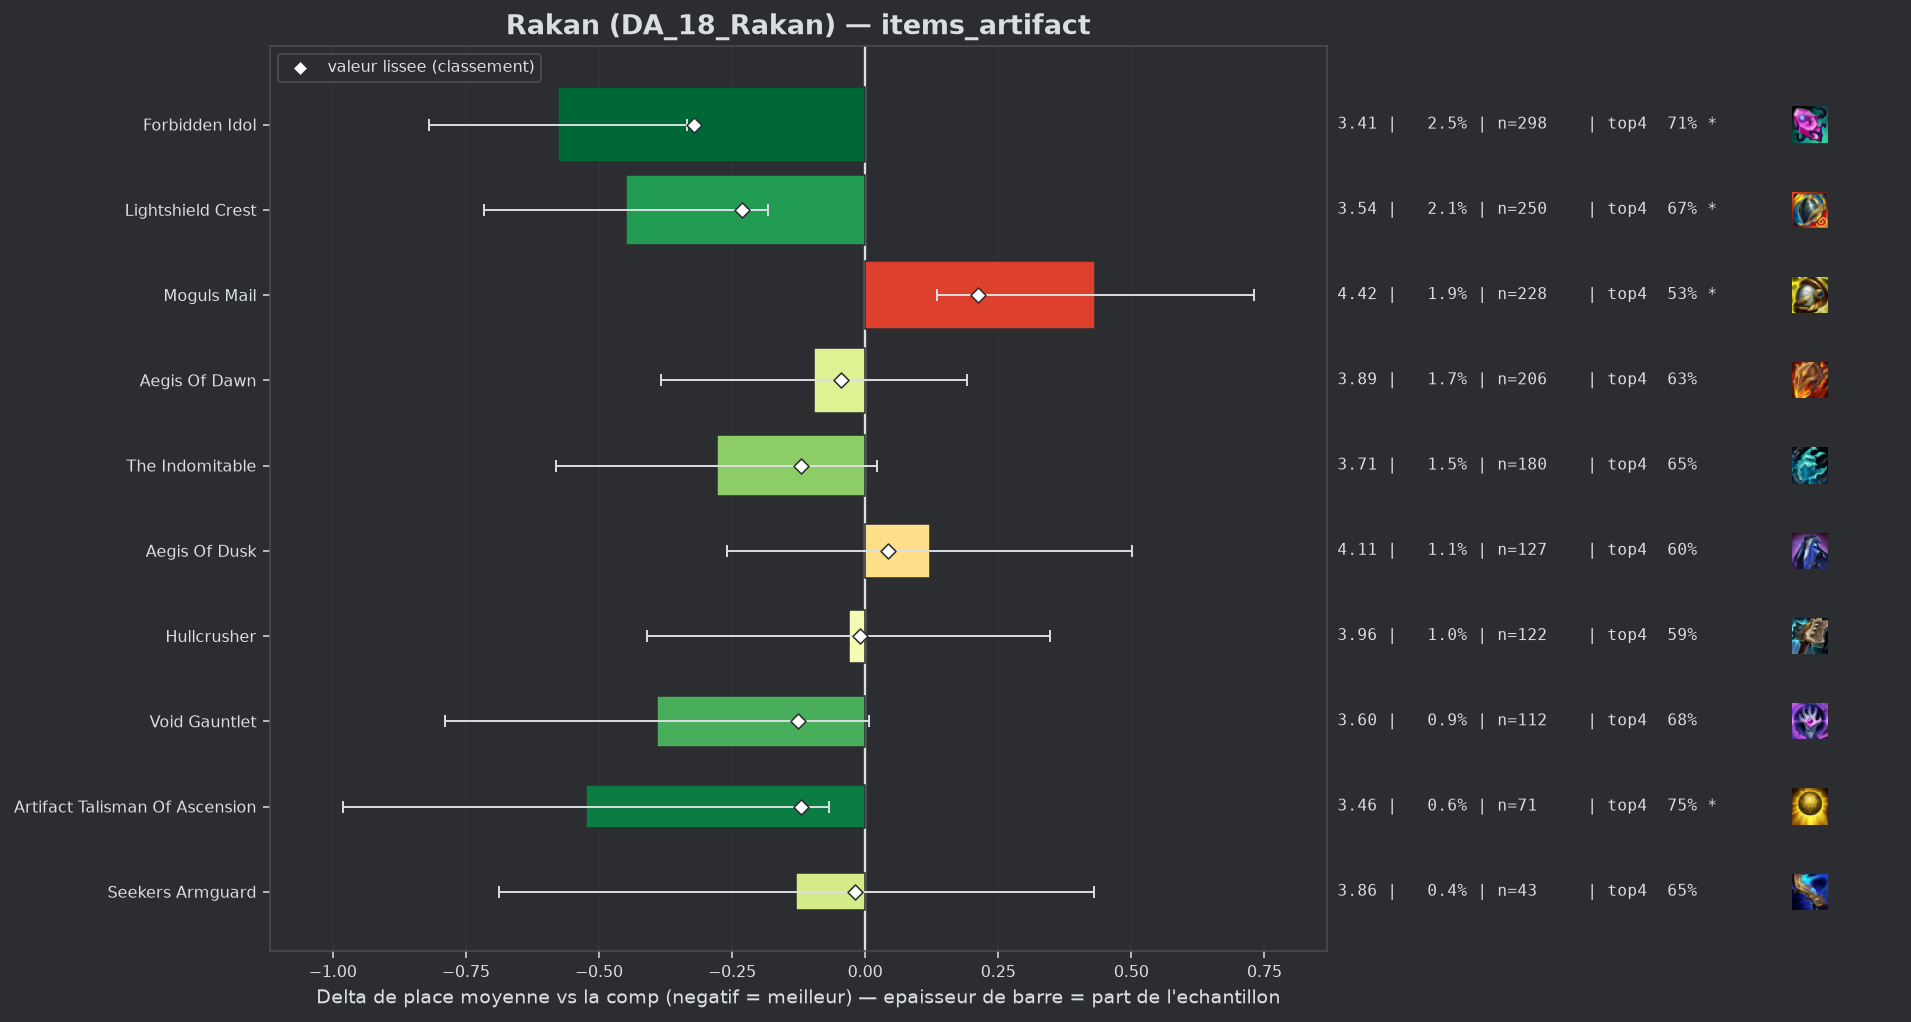

Data behind this chart, as committed beside it:
group, label, n, share, avg_place, shrunk_avg, score, d_avg, d_avg_pess, impact, d_top4, win, top2, top4, sd, z, p, significant
populaire, Forbidden Idol, 298, 0.02525, 3.413, 3.668, -0.322, -0.577, -0.334, 0.0081, 0.1109, 0.2282, 0.4262, 0.7114, 2.111, -4.65, 0.0, True
populaire, Lightshield Crest, 250, 0.02118, 3.54, 3.758, -0.231, -0.449, -0.183, 0.0049, 0.0715, 0.212, 0.396, 0.672, 2.128, -3.3, 0.00096, True
populaire, Void Gauntlet, 112, 0.009488, 3.598, 3.864, -0.126, -0.391, 0.0, 0.0012, 0.0781, 0.1964, 0.375, 0.6786, 2.14, -1.93, 0.0542, False
populaire, Artifact Talisman Of Ascension, 71, 0.006015, 3.465, 3.868, -0.121, -0.525, -0.068, 0.0007, 0.146, 0.1831, 0.3662, 0.7465, 1.956, -2.25, 0.02435, True
populaire, The Indomitable, 180, 0.01525, 3.711, 3.869, -0.12, -0.278, 0.0, 0.0018, 0.0495, 0.1611, 0.3722, 0.65, 2.048, -1.81, 0.07064, False
populaire, Aegis Of Dawn, 206, 0.01745, 3.893, 3.945, -0.045, -0.096, 0.0, 0.0008, 0.0257, 0.1505, 0.3058, 0.6262, 2.083, -0.66, 0.5113, False
populaire, Seekers Armguard, 43, 0.003643, 3.86, 3.97, -0.02, -0.129, 0.0, 0.0001, 0.0507, 0.1395, 0.2326, 0.6512, 1.862, -0.45, 0.6506, False
populaire, Hullcrusher, 122, 0.01034, 3.959, 3.979, -0.01, -0.03, 0.0, 0.0001, -0.0103, 0.1311, 0.3279, 0.5902, 2.121, -0.16, 0.8749, False
, Silvermere Dawn, 43, 0.003643, 4.023, 3.995, 0.005, 0.034, 0.0, -0.0, 0.0042, 0.1163, 0.2791, 0.6047, 2.04, 0.11, 0.9135, False
populaire, Aegis Of Dusk, 127, 0.01076, 4.11, 4.032, 0.042, 0.121, 0.0, -0.0005, -0.002, 0.1339, 0.2756, 0.5984, 2.174, 0.62, 0.5333, False
populaire, Moguls Mail, 228, 0.01932, 4.421, 4.201, 0.212, 0.432, 0.134, -0.0041, -0.0742, 0.1096, 0.2632, 0.5263, 2.276, 2.84, 0.00453, True
